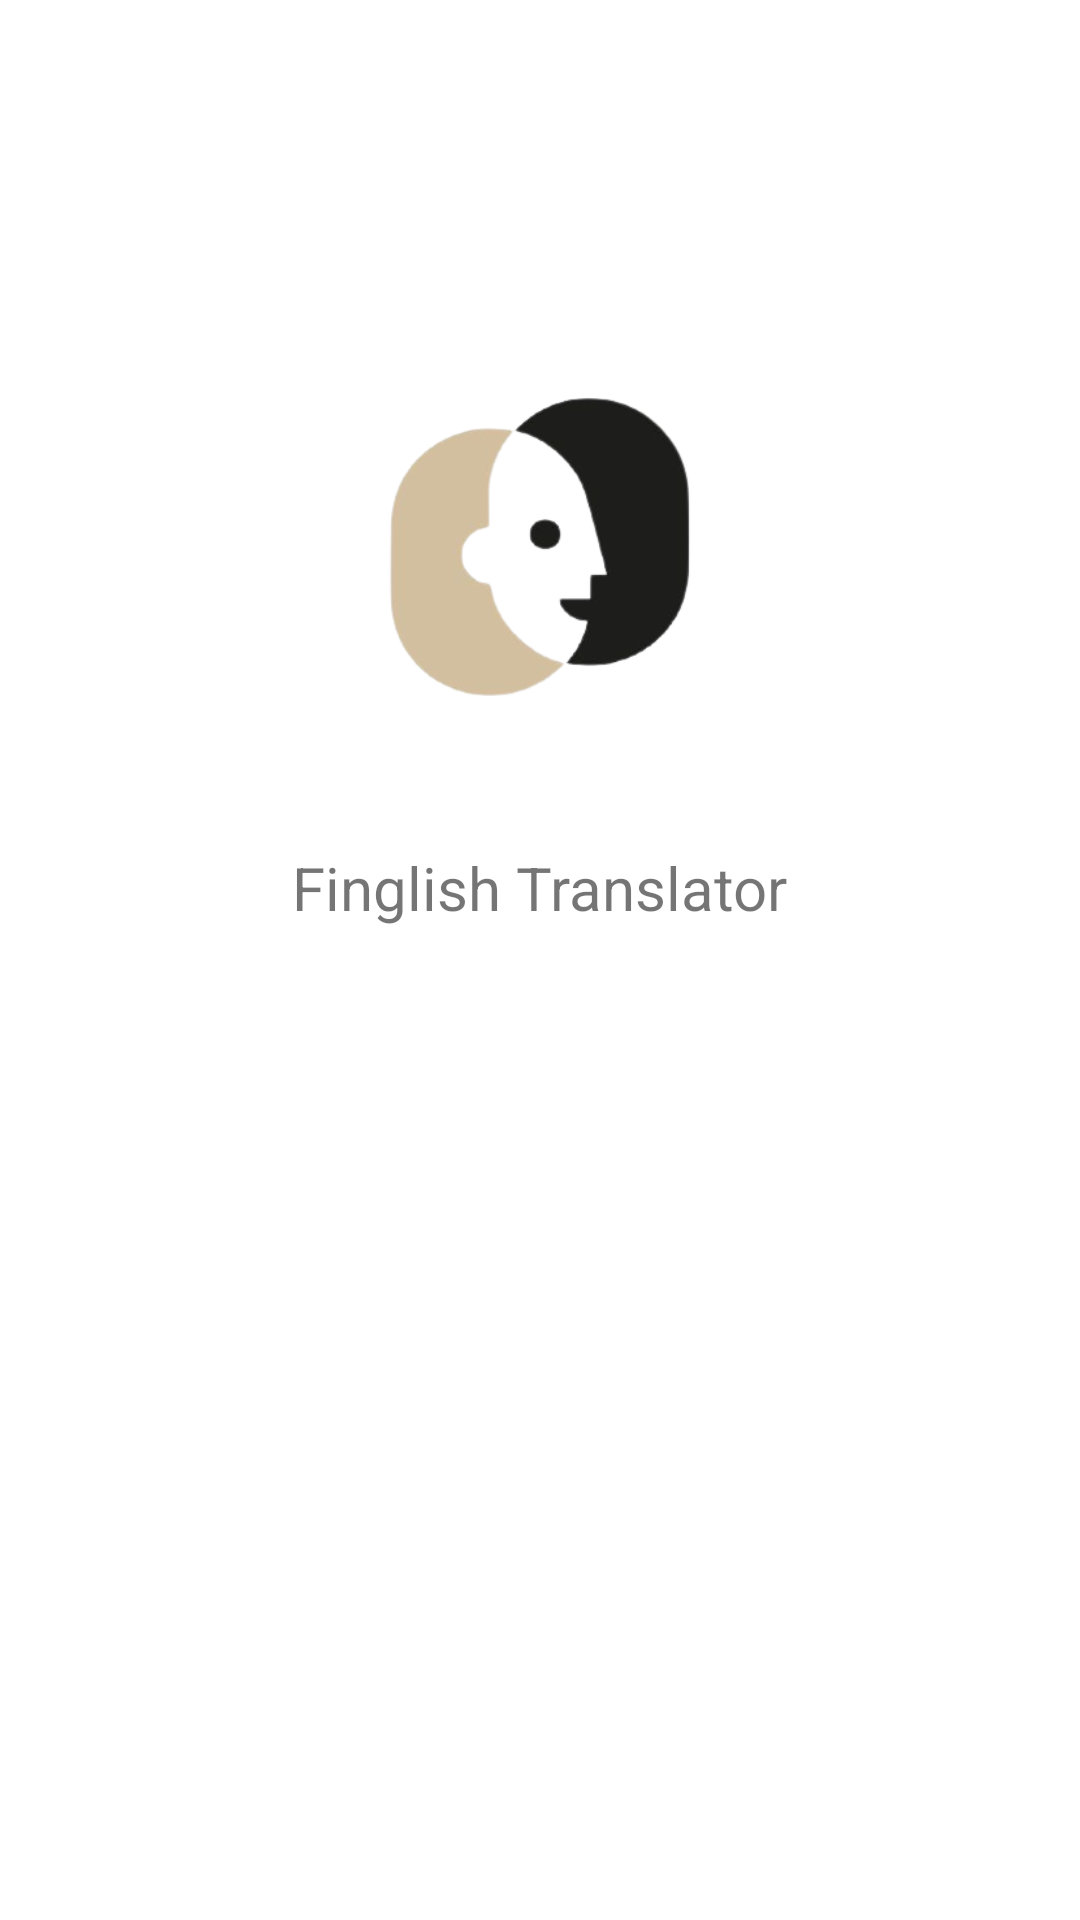

The Android layout XML behind this screen, and the referenced resources:
<!-- AndroidManifest.xml: application theme Theme.TranslatorFinalProject -->
<!-- res/layout/activity_main.xml -->
<?xml version="1.0" encoding="utf-8"?>
<LinearLayout xmlns:android="http://schemas.android.com/apk/res/android"
    xmlns:app="http://schemas.android.com/apk/res-auto"
    xmlns:tools="http://schemas.android.com/tools"
    android:layout_width="match_parent"
    android:layout_height="match_parent"
    tools:context=".MainActivity"
    android:orientation="vertical"
    android:gravity="center">

    <ImageView
        android:id="@+id/imageView"
        android:layout_width="250dp"
        android:layout_height="200dp"
        app:srcCompat="@drawable/splashscreenlogo"

         />
    <TextView
        android:layout_width="wrap_content"
        android:layout_height="wrap_content"
        android:text="Finglish Translator"
        android:textSize="20dp"

        />
    <ProgressBar
        android:layout_width="wrap_content"
        android:layout_height="wrap_content"
        android:layout_marginTop="200dp"
        android:indeterminateTint="#AE936C"
        />



</LinearLayout>
<!-- resources referenced by this layout -->
<resources>
  <!-- drawable splashscreenlogo: png bitmap (drawable, 29572 bytes) -->
  <style name="Theme.TranslatorFinalProject" parent="Theme.MaterialComponents.DayNight.DarkActionBar">
          
          <item name="colorPrimary">@color/purple_500</item>
          <item name="colorPrimaryVariant">@color/purple_700</item>
          <item name="colorOnPrimary">@color/white</item>
          
          <item name="colorSecondary">@color/teal_200</item>
          <item name="colorSecondaryVariant">@color/teal_700</item>
          <item name="colorOnSecondary">@color/black</item>
          
          <item name="android:statusBarColor" tools:targetApi="l">?attr/colorPrimaryVariant</item>
          
      </style>
  <!-- not gathered from this repository: default colours our renderer supplied (Android Studio template values) -->
  <color name="purple_500">#FF6200EE</color>
  <color name="purple_700">#FF3700B3</color>
  <color name="teal_200">#FF03DAC5</color>
  <color name="teal_700">#FF018786</color>
  <color name="black">#FF000000</color>
  <color name="white">#FFFFFFFF</color>
</resources>
